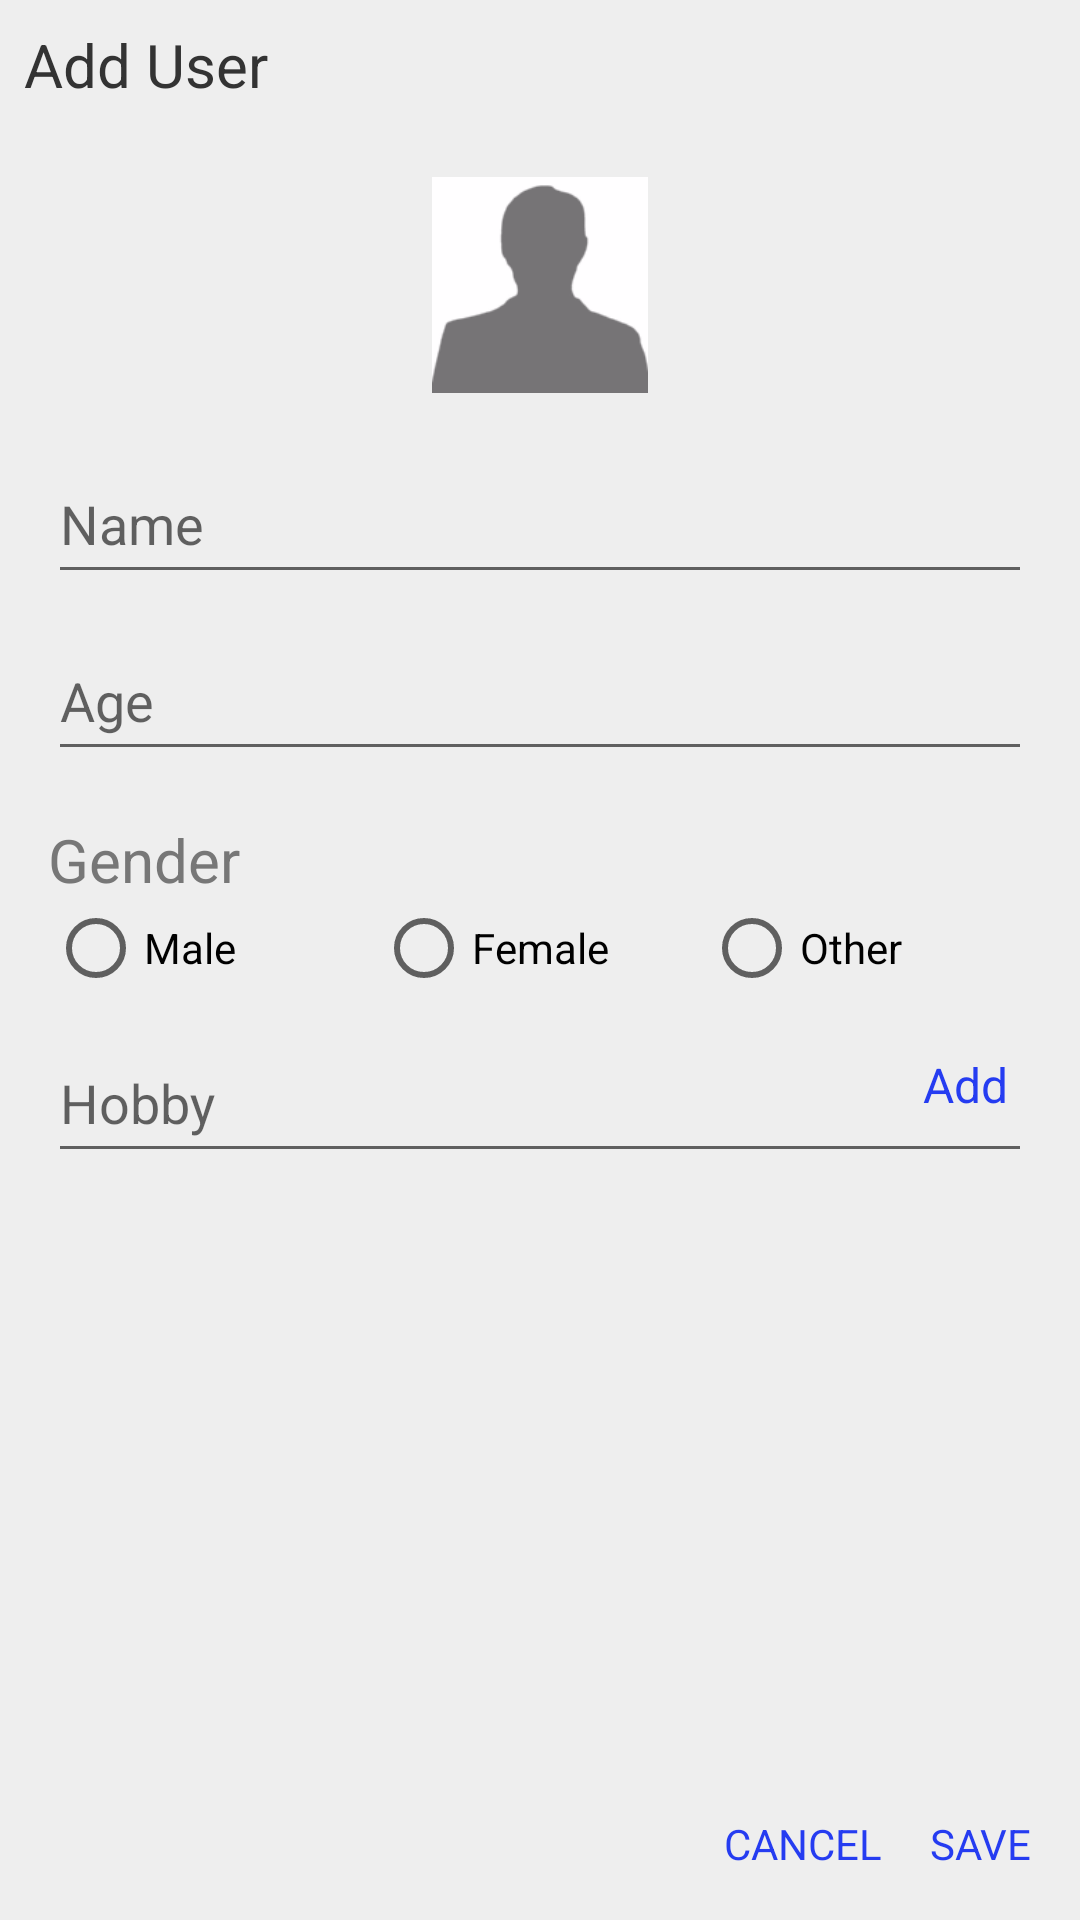

Here is an Android app screen rendered from its layout file. Give the layout XML and the strings, colors and styles it references.
<!-- AndroidManifest.xml: application theme AppTheme -->
<!-- res/layout/add_user.xml -->
<?xml version="1.0" encoding="utf-8"?>
<RelativeLayout xmlns:android="http://schemas.android.com/apk/res/android"
    android:layout_width="match_parent"
    android:layout_height="match_parent"
    android:background="@color/gray">

    <TextView
        android:id="@+id/add_user_header"
        android:layout_width="wrap_content"
        android:layout_height="wrap_content"
        android:padding="@dimen/padding_half"
        android:text="@string/add_user"
        android:textColor="@color/darker_gray"
        android:textSize="@dimen/header_font_size" />

    <LinearLayout
        android:id="@+id/buttons_container"
        android:layout_width="wrap_content"
        android:layout_height="wrap_content"
        android:layout_alignParentBottom="true"
        android:layout_alignParentRight="true"
        android:gravity="left"
        android:orientation="horizontal"
        android:padding="@dimen/padding_half">

        <TextView
            android:id="@+id/cancel_action"
            android:layout_width="wrap_content"
            android:layout_height="wrap_content"
            android:padding="@dimen/padding_half"
            android:text="@android:string/cancel"
            android:textAllCaps="true"
            android:textColor="@color/color_accent" />

        <TextView
            android:id="@+id/save_action"
            android:layout_width="wrap_content"
            android:layout_height="wrap_content"
            android:padding="@dimen/padding_half"
            android:text="@string/save"
            android:textAllCaps="true"
            android:textColor="@color/color_accent" />
    </LinearLayout>

    <ScrollView
        android:layout_width="match_parent"
        android:layout_height="match_parent"
        android:layout_above="@id/buttons_container"
        android:layout_below="@id/add_user_header">

        <LinearLayout
            android:layout_width="match_parent"
            android:layout_height="match_parent"
            android:gravity="left"
            android:orientation="vertical"
            android:padding="@dimen/activity_vertical_margin">

            <ImageView
                android:id="@+id/photo_add"
                android:layout_width="@dimen/big_image_size"
                android:layout_height="@dimen/big_image_size"
                android:layout_gravity="center_horizontal"
                android:layout_marginBottom="@dimen/padding_half"
                android:background="@drawable/ic_noperson"
                android:scaleType="centerCrop" />


            <android.support.design.widget.TextInputLayout
                android:id="@+id/input_name"
                style="@style/TextInputLayout"
                android:layout_width="match_parent"
                android:layout_height="wrap_content">

                <EditText
                    android:id="@+id/edit_name"
                    android:layout_width="match_parent"
                    android:layout_height="@dimen/edit_text_height"
                    android:hint="@string/name"
                    android:inputType="textNoSuggestions"
                    android:maxLength="64" />
            </android.support.design.widget.TextInputLayout>

            <android.support.design.widget.TextInputLayout
                android:id="@+id/input_age"
                style="@style/TextInputLayout"
                android:layout_width="match_parent"
                android:layout_height="wrap_content">

                <EditText
                    android:id="@+id/edit_age"
                    android:layout_width="match_parent"
                    android:layout_height="@dimen/edit_text_height"
                    android:hint="@string/age"
                    android:inputType="number"
                    android:maxLength="2" />
            </android.support.design.widget.TextInputLayout>

            <TextView
                android:id="@+id/gender_header"
                android:layout_width="match_parent"
                android:layout_height="wrap_content"
                android:paddingTop="@dimen/activity_vertical_margin"
                android:text="@string/gender"
                android:textColor="@color/dark_gray"
                android:textSize="@dimen/header_font_size" />

            <android.support.design.widget.TextInputLayout
                android:id="@+id/input_gender"
                style="@style/TextInputLayout"
                android:layout_width="match_parent"
                android:layout_height="wrap_content">

                <RadioGroup
                    android:id="@+id/gender_group"
                    android:layout_width="match_parent"
                    android:layout_height="wrap_content"
                    android:orientation="horizontal">

                    <RadioButton
                        android:id="@+id/male_radio"
                        android:layout_width="0dp"
                        android:layout_height="wrap_content"
                        android:layout_weight="1"
                        android:text="@string/male" />

                    <RadioButton
                        android:id="@+id/female_radio"
                        android:layout_width="0dp"
                        android:layout_height="wrap_content"
                        android:layout_weight="1"
                        android:text="@string/female" />

                    <RadioButton
                        android:id="@+id/other_radio"
                        android:layout_width="0dp"
                        android:layout_height="wrap_content"
                        android:layout_weight="1"
                        android:text="@string/other" />
                </RadioGroup>
            </android.support.design.widget.TextInputLayout>

            <LinearLayout
                android:id="@+id/edit_hobby_container"
                android:layout_width="match_parent"
                android:layout_height="wrap_content"
                android:orientation="vertical"
                android:visibility="visible">

                <RelativeLayout
                    android:layout_width="match_parent"
                    android:layout_height="wrap_content">

                    <android.support.design.widget.TextInputLayout
                        android:id="@+id/input_hobby"
                        style="@style/TextInputLayout"
                        android:layout_width="match_parent"
                        android:layout_height="wrap_content">

                        <EditText
                            android:id="@+id/edit_hobby"
                            android:layout_width="match_parent"
                            android:layout_height="@dimen/edit_text_height"
                            android:hint="@string/hobby"
                            android:inputType="textNoSuggestions"
                            android:maxLength="64"
                            android:paddingRight="@dimen/edit_text_padding" />
                    </android.support.design.widget.TextInputLayout>

                    <TextView
                        android:id="@+id/add_hobby_text"
                        android:layout_width="wrap_content"
                        android:layout_height="wrap_content"
                        android:layout_alignParentRight="true"
                        android:layout_centerVertical="true"
                        android:paddingRight="@dimen/padding_half"
                        android:text="@string/add"
                        android:textColor="@color/color_accent"
                        android:textSize="@dimen/item_font_size" />


                </RelativeLayout>

                <LinearLayout
                    android:id="@+id/items_hobby_container"
                    android:layout_width="match_parent"
                    android:layout_height="wrap_content"
                    android:orientation="vertical">

                </LinearLayout>
            </LinearLayout>

        </LinearLayout>
    </ScrollView>
</RelativeLayout>
<!-- resources referenced by this layout -->
<resources>
  <color name="color_accent">#253cf1</color>
  <color name="dark_gray">#777777</color>
  <color name="darker_gray">#333333</color>
  <color name="gray">#eeeeee</color>
  <dimen name="activity_vertical_margin">16dp</dimen>
  <dimen name="big_image_size">72dp</dimen>
  <dimen name="edit_text_height">48dp</dimen>
  <dimen name="edit_text_padding">40dp</dimen>
  <dimen name="header_font_size">20sp</dimen>
  <dimen name="item_font_size">16sp</dimen>
  <dimen name="padding_half">8dp</dimen>
  <!-- drawable ic_noperson: png bitmap (drawable-hdpi, 1946 bytes) -->
  <string name="add">Add</string>
  <string name="add_user">Add User</string>
  <string name="age">Age</string>
  <string name="female">Female</string>
  <string name="gender">Gender</string>
  <string name="hobby">Hobby</string>
  <string name="male">Male</string>
  <string name="name">Name</string>
  <string name="other">Other</string>
  <string name="save">Save</string>
  <style name="TextInputLayout">
          <item name="colorControlNormal">@color/color_accent</item>
          <item name="colorControlActivated">@color/color_accent</item>
          <item name="textColorError">@color/red</item>
          <item name="android:textColor">@color/darker_gray</item>
      </style>
  <style name="AppTheme" parent="Theme.AppCompat.Light.DarkActionBar">
          
          <item name="colorPrimary">@color/colorPrimary</item>
          <item name="colorPrimaryDark">@color/colorPrimaryDark</item>
          <item name="colorAccent">@color/color_accent</item>
      </style>
  <color name="red">#ff0000</color>
  <color name="colorPrimary">#3F51B5</color>
  <color name="colorPrimaryDark">#303F9F</color>
</resources>
